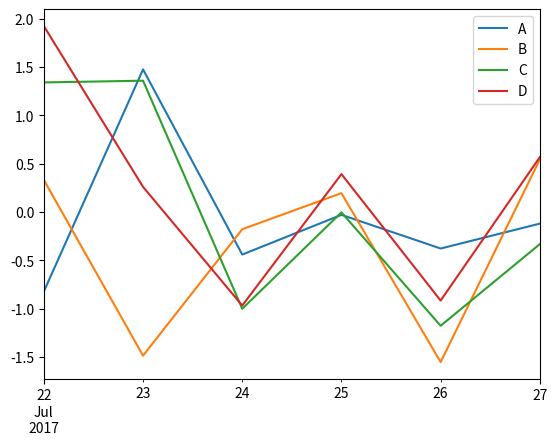

Source code (Python):
#!/usr/bin/env python3
# -*- coding: utf-8 -*-
#a test for making plain picture


import pandas as pd
import numpy as np
import matplotlib.pyplot as plt

def make_pic():
    dates = pd.date_range('2017-07-22', periods = 6)
    df = pd.DataFrame(np.random.randn(6,4), index = dates, columns = list('ABCD'))
    plt.plot(df, "-", label='a')
    plt.legend()
    plt.show()

def make_pic_with_column():
    dates = pd.date_range('2017-07-22', periods = 6)
    df = pd.DataFrame(np.random.randn(6,4), index = dates, columns = list('ABCD'))
    df.plot()
    plt.show()

if __name__ == "__main__":
    make_pic_with_column()